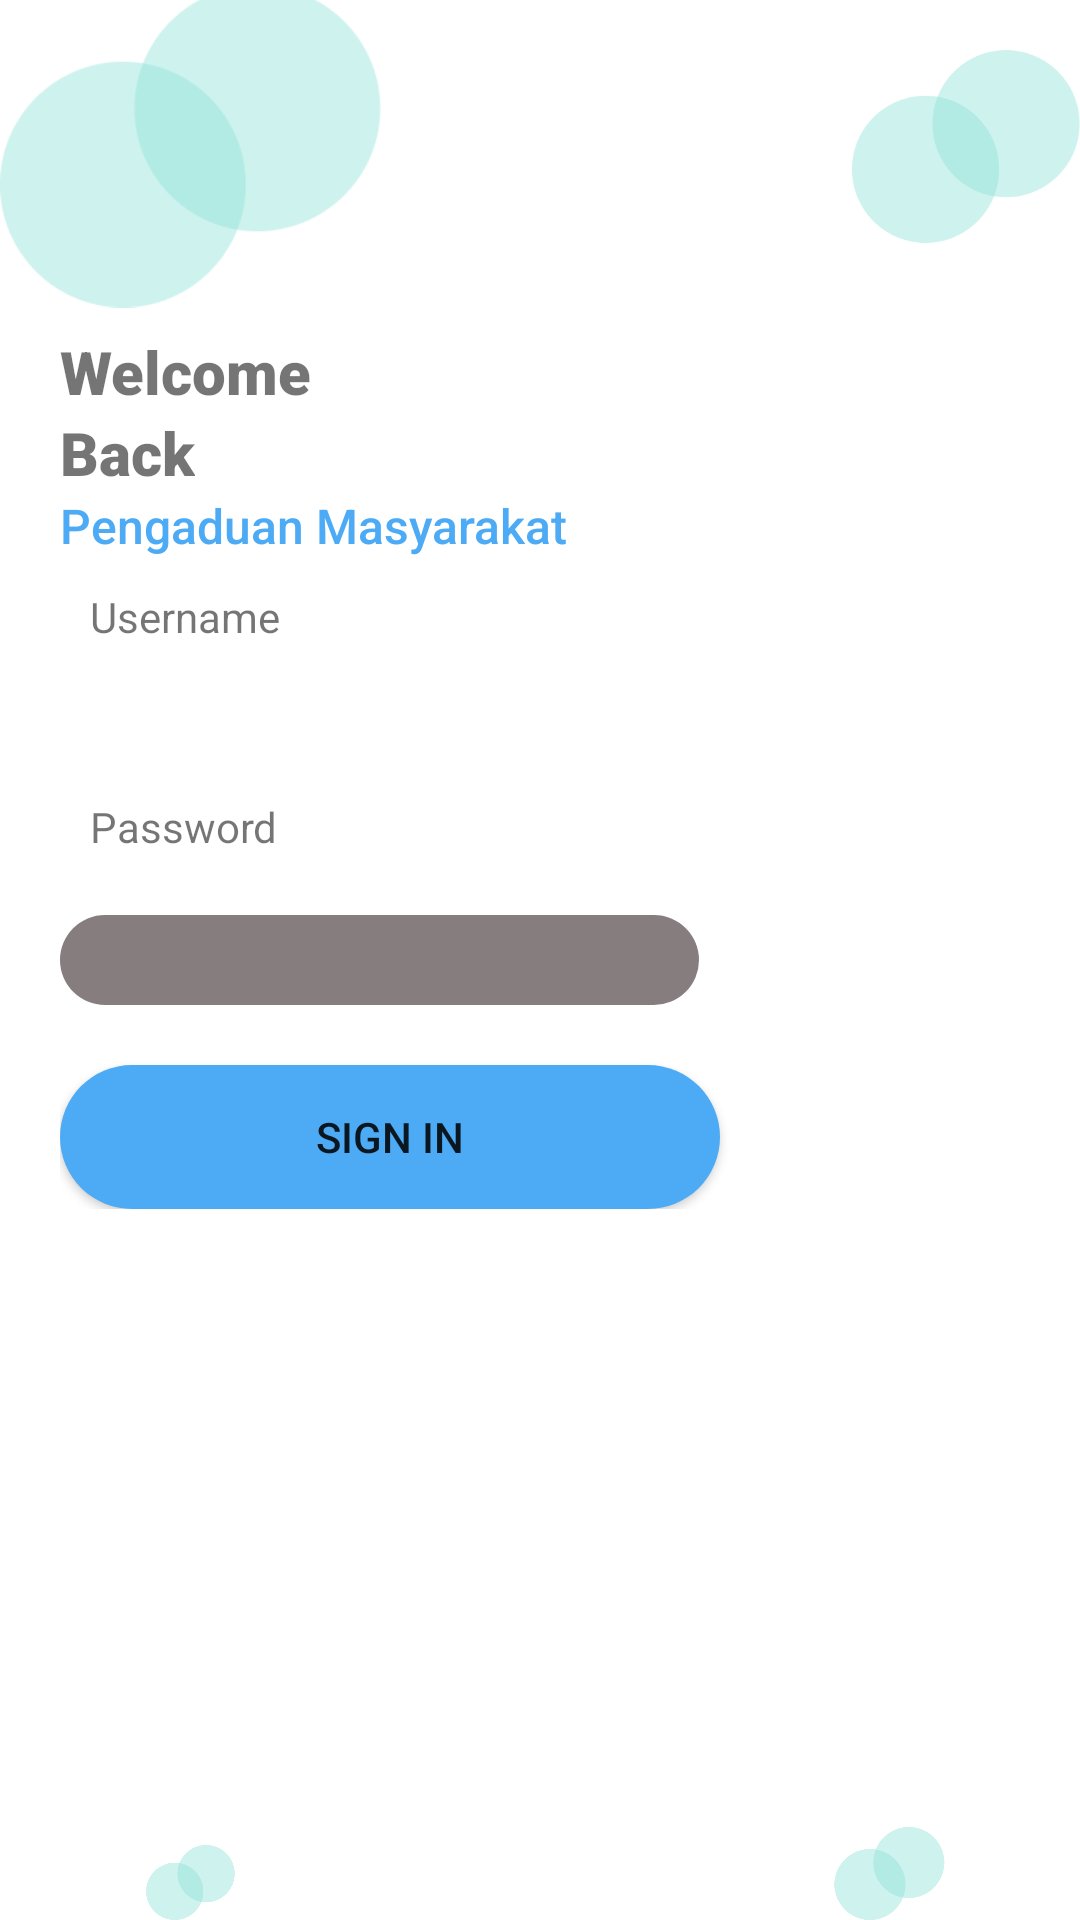

Produce the Android XML layout that renders to this screen, including the resource entries it uses.
<!-- AndroidManifest.xml: application theme Theme.Projeksems4 -->
<!-- res/layout/activity_login.xml -->
<?xml version="1.0" encoding="utf-8"?>
<RelativeLayout xmlns:android="http://schemas.android.com/apk/res/android"
    xmlns:app="http://schemas.android.com/apk/res-auto"
    xmlns:tools="http://schemas.android.com/tools"
    android:layout_width="match_parent"
    android:layout_height="match_parent"
    tools:context=".LoginActivity">

    <ImageView
        android:layout_width="127dp"
        android:layout_height="123dp"
        android:layout_alignParentTop="true"
        android:layout_marginTop="-13dp"
        android:src="@drawable/gambar2"
        android:id="@+id/img_1"
        />

    <ImageView
        android:id="@+id/img_2"
        android:layout_width="127dp"
        android:layout_height="123dp"
        android:layout_alignParentLeft="true"
        android:layout_marginLeft="284dp"
        android:layout_marginTop="-13dp"
        android:src="@drawable/gambar2"
        />

    <ImageView
        android:id="@+id/img_3"
        android:layout_width="127dp"
        android:layout_height="123dp"
        android:layout_alignParentTop="true"
        android:layout_marginTop="615dp"
        android:src="@drawable/gambar2"
        />

    <ImageView
        android:id="@+id/img_4"
        android:layout_width="127dp"
        android:layout_height="123dp"
        android:layout_alignParentTop="true"
        android:layout_alignParentRight="true"
        android:layout_marginTop="609dp"
        android:layout_marginRight="0dp"
        android:src="@drawable/gambar2"
        />
    <ImageView
        android:layout_width="wrap_content"
        android:layout_height="wrap_content"
        android:src="@drawable/ic_back"
        android:layout_marginLeft="16dp"
        android:layout_marginTop="16dp"
        />

    <TextView
        android:id="@+id/txtlgn"
        android:layout_width="wrap_content"
        android:layout_height="wrap_content"
        android:layout_below="@id/img_1"
        android:layout_alignParentLeft="true"
        android:fontFamily="sans-serif-black"
        android:layout_marginLeft="20dp"
        android:text="Welcome"
        android:textSize="20sp"
        android:textStyle="bold"
        android:typeface="serif"
        />

    <TextView
        android:id="@+id/txtlgn1"
        android:layout_width="wrap_content"
        android:layout_height="wrap_content"
        android:layout_below="@id/txtlgn"
        android:layout_marginLeft="20dp"
        android:fontFamily="sans-serif-black"
        android:text="Back"
        android:textSize="20sp"
        android:textStyle="bold" />

    <TextView
        android:id="@+id/txtlgn2"
        android:layout_width="wrap_content"
        android:layout_height="wrap_content"
        android:fontFamily="sans-serif-medium"
        android:text="Pengaduan Masyarakat"
        android:layout_below="@id/txtlgn1"
        android:layout_marginLeft="20dp"
        android:textColor="@color/primaryColor"
        android:textSize="16sp"
        android:textStyle="normal"
        />

    <LinearLayout
        android:layout_width="match_parent"
        android:layout_height="wrap_content"
        android:orientation="vertical"
        android:layout_below="@id/txtlgn2"
        android:padding="20dp">

        <EditText
            android:layout_width="213dp"
            android:layout_height="30dp"
            android:textColorHint="@color/secondColor"
            android:paddingLeft="10dp"
            android:layout_marginTop="10dp"
            android:background="@drawable/button_shape"
            android:backgroundTint="@color/white"
            android:id="@+id/usrtxt"
            />
    </LinearLayout>

    <TextView
        android:id="@+id/txtlgn3"
        android:layout_width="wrap_content"
        android:layout_height="wrap_content"
        android:layout_below="@id/txtlgn2"
        android:paddingLeft="30dp"
        android:layout_marginTop="10dp"
        android:text="Username" />

    <TextView
        android:id="@+id/txtlgn4"
        android:layout_width="wrap_content"
        android:layout_height="wrap_content"
        android:layout_below="@id/txtlgn3"

        android:layout_marginTop="51dp"
        android:paddingLeft="30dp"
        android:text="Password" />

    <LinearLayout
        android:layout_width="match_parent"
        android:layout_height="wrap_content"
        android:layout_below="@id/txtlgn4"
        android:orientation="vertical"
        android:padding="20dp">

        <EditText
            android:id="@+id/usrpw"
            android:layout_width="213dp"
            android:layout_height="30dp"
            android:background="@drawable/button_shape"
            android:backgroundTint="@color/secondColor"
            android:inputType="textPassword"
            android:ems="20"
            android:textColorHint="@color/black" />

        <Button
            android:id="@+id/btnmasuk"
            android:layout_width="220dp"
            android:layout_height="wrap_content"
            android:layout_marginTop="20dp"
            android:width="300dp"
            android:background="@drawable/button_shape"
            android:text="Sign In"
            android:textSize="14dp" />
    </LinearLayout>

</RelativeLayout>
<!-- resources referenced by this layout -->
<resources>
  <color name="black">#FF000000</color>
  <color name="primaryColor">#4DABF5</color>
  <color name="secondColor">#867E7E</color>
  <color name="white">#FFFFFFFF</color>
  <!-- drawable button_shape (drawable-v24) -->
  <?xml version="1.0" encoding="utf-8"?>
  <shape android:shape="rectangle" xmlns:android="http://schemas.android.com/apk/res/android">
  
      <solid android:color="@color/primaryColor"/>
      <corners android:radius="250dp"/>
  </shape>
  <!-- drawable gambar2: png bitmap (drawable-v24, 6632 bytes) -->
  <style name="Theme.Projeksems4" parent="Theme.MaterialComponents.DayNight.DarkActionBar">
          
          <item name="colorPrimary">@color/purple_500</item>
          <item name="colorPrimaryVariant">@color/purple_700</item>
          <item name="colorOnPrimary">@color/white</item>
          
          <item name="colorSecondary">@color/teal_200</item>
          <item name="colorSecondaryVariant">@color/teal_700</item>
          <item name="colorOnSecondary">@color/black</item>
          
          <item name="android:statusBarColor">?attr/colorPrimaryVariant</item>
          
      </style>
  <color name="purple_500">#FF6200EE</color>
  <color name="purple_700">#FF3700B3</color>
  <color name="teal_200">#FF03DAC5</color>
  <color name="teal_700">#FF018786</color>
</resources>
